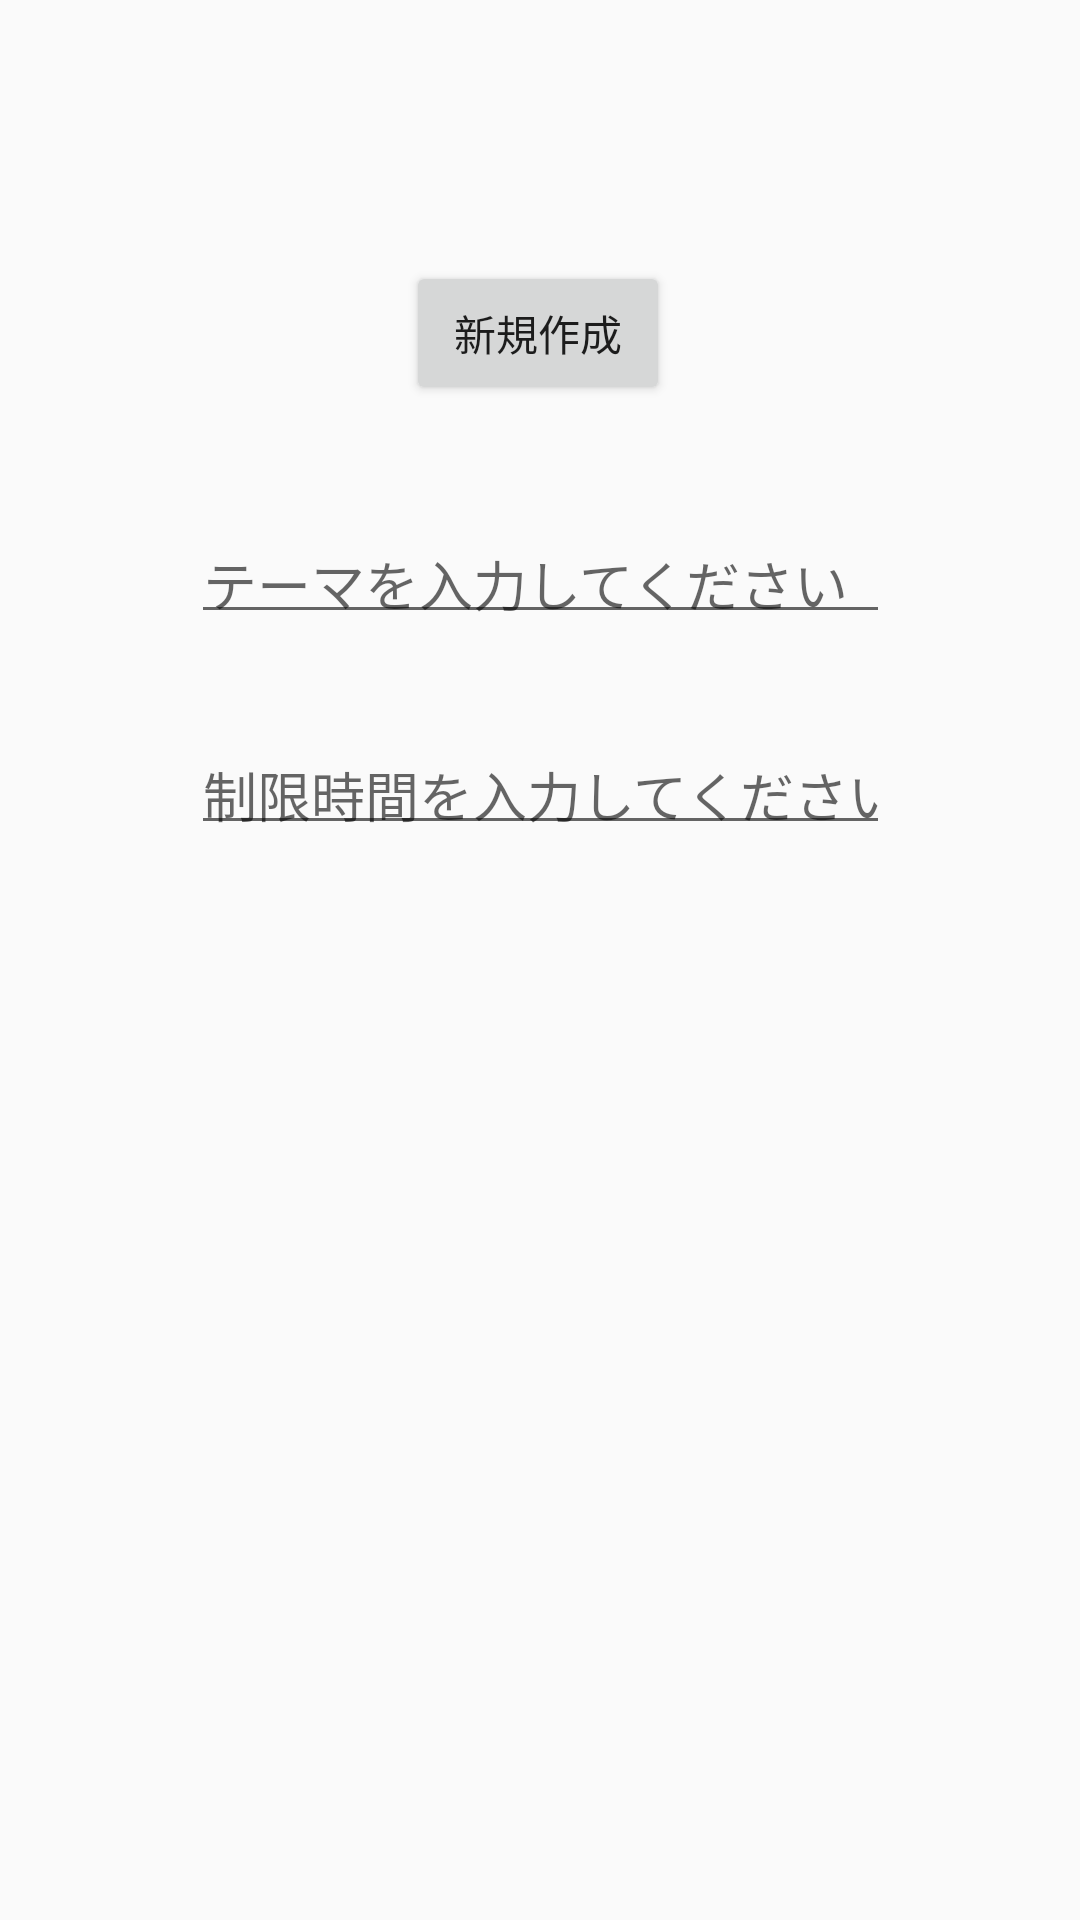

Produce the Android XML layout that renders to this screen, including the resource entries it uses.
<!-- AndroidManifest.xml: application theme AppTheme -->
<!-- res/layout/activity_brainstorming_home.xml -->
<?xml version="1.0" encoding="utf-8"?>
<android.support.constraint.ConstraintLayout
        xmlns:android="http://schemas.android.com/apk/res/android"
        xmlns:tools="http://schemas.android.com/tools"
        xmlns:app="http://schemas.android.com/apk/res-auto"
        android:layout_width="match_parent"
        android:layout_height="match_parent"
        tools:context=".BrainstormingHomeActivity">

        <Button
                android:text="新規作成"
                android:layout_width="wrap_content"
                android:layout_height="wrap_content"
                android:id="@+id/button_new" app:layout_constraintStart_toStartOf="parent"
                app:layout_constraintHorizontal_bias="0.498" app:layout_constraintEnd_toEndOf="parent"
                app:layout_constraintTop_toTopOf="parent" app:layout_constraintBottom_toBottomOf="parent"
                app:layout_constraintVertical_bias="0.147"/>
        <EditText
                android:layout_width="233dp"
                android:layout_height="40dp"
                android:inputType="textPersonName"
                android:ems="10"
                android:id="@+id/themeText"
                android:hint="テーマを入力してください" app:layout_constraintBottom_toBottomOf="parent"
                app:layout_constraintTop_toBottomOf="@+id/button_new" app:layout_constraintVertical_bias="0.078"
                app:layout_constraintStart_toStartOf="parent" app:layout_constraintHorizontal_bias="0.5"
                app:layout_constraintEnd_toEndOf="parent"/>

    <EditText
            android:layout_width="233dp"
            android:layout_height="40dp"
            android:inputType="time"
            android:ems="10"
            android:id="@+id/LimitTimeText"
            android:hint="制限時間を入力してください" app:layout_constraintBottom_toBottomOf="parent"
            app:layout_constraintTop_toBottomOf="@+id/themeText" app:layout_constraintVertical_bias="0.078"
            app:layout_constraintStart_toStartOf="parent" app:layout_constraintHorizontal_bias="0.5"
            app:layout_constraintEnd_toEndOf="parent"/>
        <FrameLayout
                android:layout_width="0dp"
                android:layout_height="0dp"
                android:layout_marginTop="30dp"
                app:layout_constraintBottom_toBottomOf="parent" app:layout_constraintTop_toBottomOf="@id/LimitTimeText"
                app:layout_constraintStart_toStartOf="parent" app:layout_constraintHorizontal_bias="0.5"
                app:layout_constraintEnd_toEndOf="parent">

            <ScrollView
                    android:layout_width="match_parent"
                    android:layout_height="match_parent">
                <HorizontalScrollView
                        android:layout_width="match_parent"
                        android:layout_height="wrap_content">
                    <TableLayout
                            android:orientation="horizontal"
                            android:layout_width="wrap_content"
                            android:layout_height="match_parent" android:id="@+id/TableLayout">
                    </TableLayout>
                </HorizontalScrollView>
            </ScrollView>
        </FrameLayout>


</android.support.constraint.ConstraintLayout>
<!-- resources referenced by this layout -->
<resources>
  <style name="AppTheme" parent="Theme.AppCompat.Light.DarkActionBar">
          
          <item name="colorPrimary">@color/colorPrimary</item>
          <item name="colorPrimaryDark">@color/colorPrimaryDark</item>
          <item name="colorAccent">@color/colorAccent</item>
      </style>
  <!-- not gathered from this repository: default colours our renderer supplied (Android Studio template values) -->
  <color name="colorPrimary">#FF6200EE</color>
  <color name="colorPrimaryDark">#FF3700B3</color>
  <color name="colorAccent">#FF03DAC5</color>
</resources>
